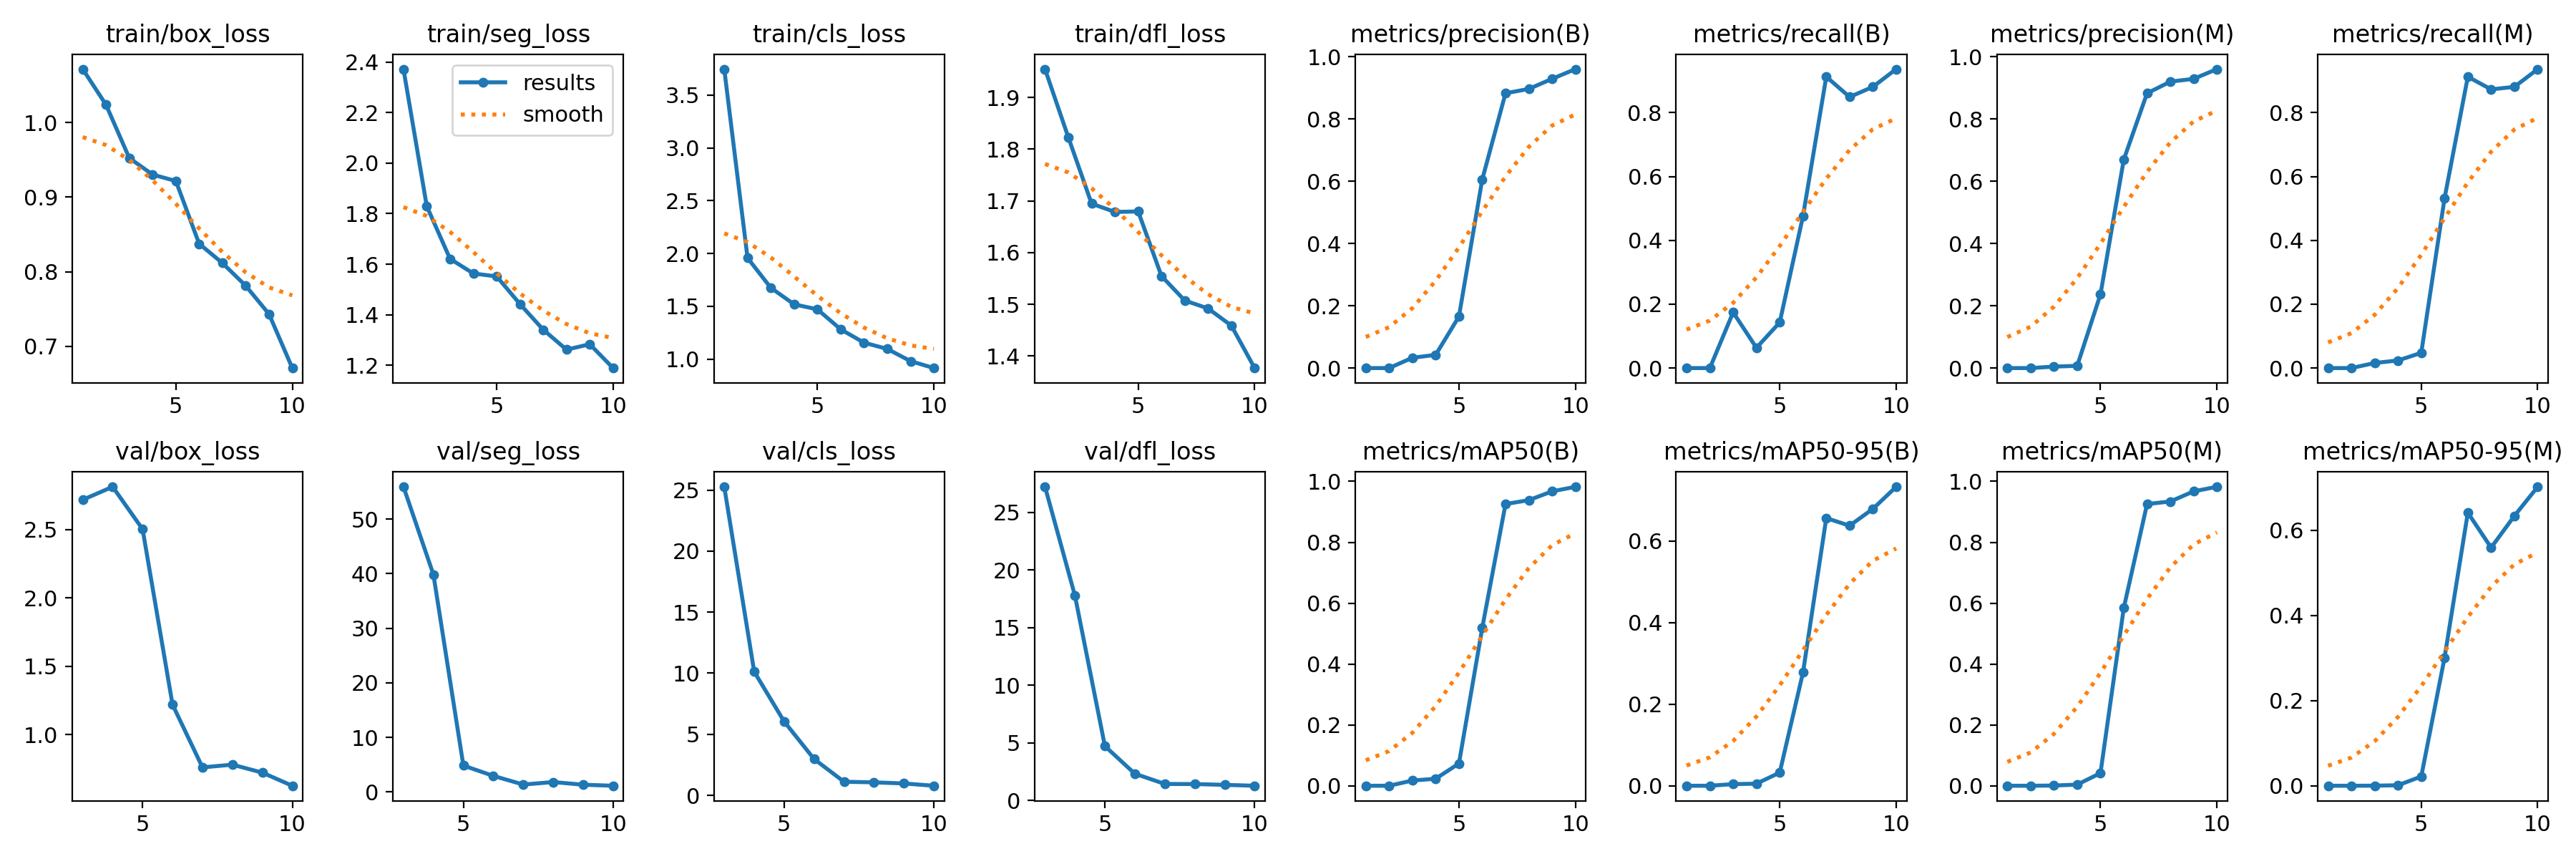

Source data for this figure (header and first rows):
epoch, time, train/box_loss, train/seg_loss, train/cls_loss, train/dfl_loss, metrics/precision(B), metrics/recall(B), metrics/mAP50(B), metrics/mAP50-95(B), metrics/precision(M), metrics/recall(M), metrics/mAP50(M), metrics/mAP50-95(M), val/box_loss, val/seg_loss, val/cls_loss, val/dfl_loss, lr/pg0, lr/pg1, lr/pg2
1, 33.16, 1.071, 2.372, 3.745, 1.955, 0, 0, 0, 0, 0, 0, 0, 0, nan, nan, nan, nan, 0.0788, 0.002325, 0.002325
2, 38.46, 1.024, 1.829, 1.958, 1.823, 0, 0, 0, 0, 0, 0, 0, 0, nan, nan, nan, nan, 0.05653, 0.004247, 0.004247
3, 43.61, 0.9524, 1.621, 1.675, 1.695, 0.03301, 0.1746, 0.01715, 0.00399, 0.00466, 0.01587, 0.00069, 0.00019, 2.719, 55.93, 25.27, 27.23, 0.0338, 0.005696, 0.005696
4, 48.62, 0.9302, 1.563, 1.519, 1.679, 0.04245, 0.06349, 0.02299, 0.00506, 0.00721, 0.02381, 0.00375, 0.00113, 2.814, 39.84, 10.13, 17.77, 0.01059, 0.006672, 0.006672
5, 53.61, 0.9216, 1.552, 1.471, 1.679, 0.1655, 0.1429, 0.07309, 0.03218, 0.2369, 0.04762, 0.04157, 0.02172, 2.504, 4.835, 6.045, 4.718, 0.005966, 0.005966, 0.005966
6, 58.59, 0.8375, 1.442, 1.282, 1.555, 0.6056, 0.4762, 0.5184, 0.2775, 0.6694, 0.5317, 0.5839, 0.3005, 1.22, 2.938, 2.97, 2.32, 0.004987, 0.004987, 0.004987
7, 63.64, 0.8116, 1.341, 1.156, 1.507, 0.8826, 0.9127, 0.9256, 0.6558, 0.8826, 0.9127, 0.9256, 0.6411, 0.761, 1.349, 1.109, 1.433, 0.004008, 0.004008, 0.004008
8, 68.59, 0.7812, 1.262, 1.097, 1.492, 0.8966, 0.8492, 0.9383, 0.6372, 0.9199, 0.873, 0.9341, 0.559, 0.781, 1.806, 1.06, 1.422, 0.00303, 0.00303, 0.00303
9, 73.72, 0.7433, 1.283, 0.981, 1.459, 0.9289, 0.881, 0.9673, 0.6783, 0.9289, 0.881, 0.9673, 0.6337, 0.7224, 1.318, 0.9701, 1.354, 0.002051, 0.002051, 0.002051
10, 78.81, 0.671, 1.189, 0.9155, 1.377, 0.9602, 0.9365, 0.9822, 0.7324, 0.9602, 0.9365, 0.9822, 0.7019, 0.6265, 1.129, 0.7816, 1.276, 0.001073, 0.001073, 0.001073
